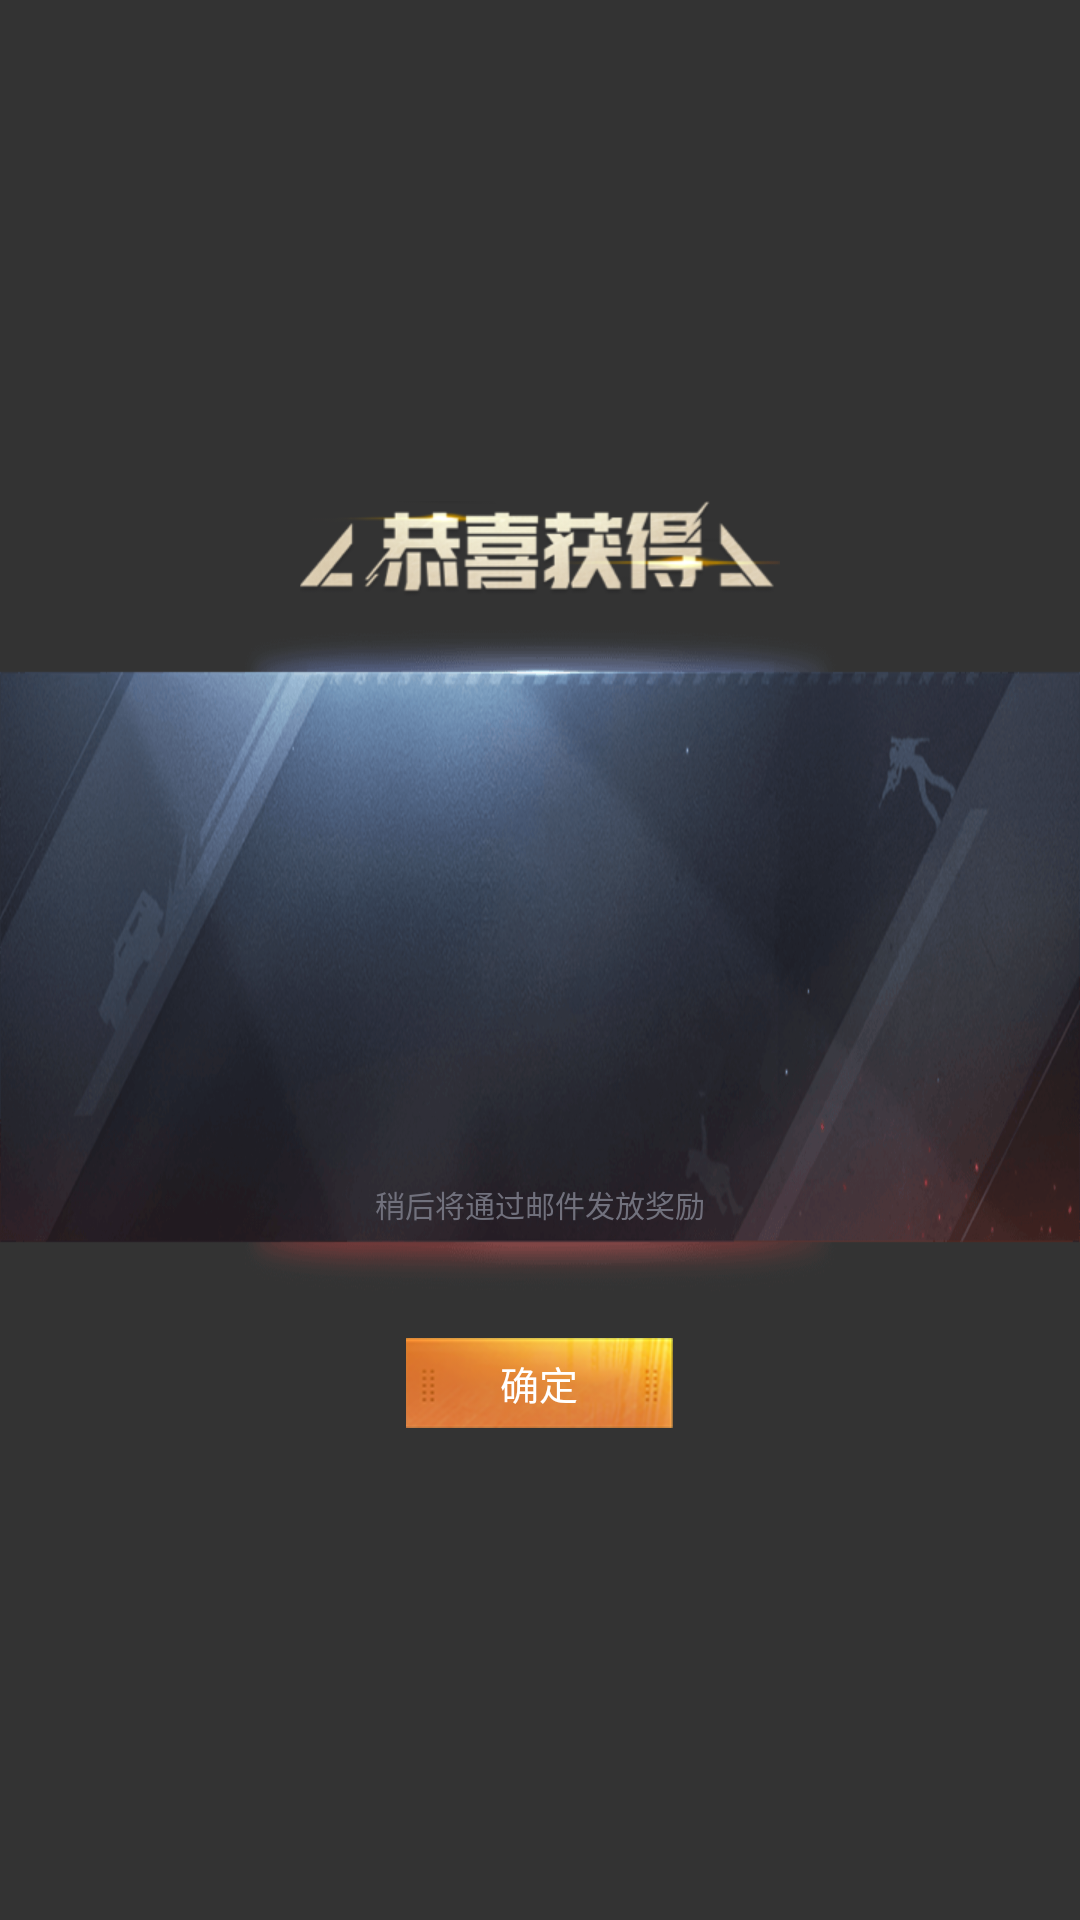

Reconstruct the res/layout file that produces this screen, plus the resources it refers to.
<!-- AndroidManifest.xml: fallback theme Theme.MaterialComponents.DayNight.NoActionBar -->
<!-- res/layout/gift_receive_info_view.xml -->
<?xml version="1.0" encoding="utf-8"?>
<RelativeLayout xmlns:android="http://schemas.android.com/apk/res/android"
                android:layout_width="match_parent"
                android:layout_height="match_parent"
                android:background="#cc000000"
        >

    <ImageView
            android:layout_width="161dp"
            android:layout_height="32dp"
            android:layout_centerHorizontal="true"
            android:src="@drawable/gift_receive_title"
            android:layout_marginBottom="10dp"
            android:layout_above="@id/content"/>
    <RelativeLayout
            android:id="@+id/content"
            android:layout_centerInParent="true"
            android:layout_width="match_parent"
            android:layout_height="222dp"
            android:background="@drawable/gift_receive_bg">

        <LinearLayout
                android:id="@+id/mLlyReceiveGiftContent"
                android:layout_width="wrap_content"
                android:layout_height="80dp"
                android:layout_centerHorizontal="true"
                android:layout_marginTop="65dp"
                android:orientation="horizontal"
                >
        </LinearLayout>
        <TextView
                android:layout_width="wrap_content"
                android:layout_height="wrap_content"
                android:layout_centerHorizontal="true"
                android:layout_below="@id/mLlyReceiveGiftContent"
                android:layout_marginTop="40dp"
                android:textColor="#71717D"
                android:textSize="10dp"
                android:text="稍后将通过邮件发放奖励"/>

    </RelativeLayout>

    <Button
            android:id="@+id/mBtnReceiveGiftSure"
            android:layout_width="89dp"
            android:layout_height="30dp"
            android:layout_centerHorizontal="true"
            android:layout_below="@id/content"
            android:layout_marginTop="15dp"
            android:background="@drawable/icon_know"
            android:text="确定"
            android:textSize="13dp"
            android:textColor="@color/white"
            />
</RelativeLayout>
<!-- resources referenced by this layout -->
<resources>
  <color name="white">#FFFFFFFF</color>
  <!-- drawable gift_receive_bg: png bitmap (drawable-xhdpi, 197043 bytes) -->
  <!-- drawable gift_receive_title: png bitmap (drawable-xhdpi, 34247 bytes) -->
  <!-- drawable icon_know: png bitmap (drawable-xhdpi, 16506 bytes) -->
</resources>
